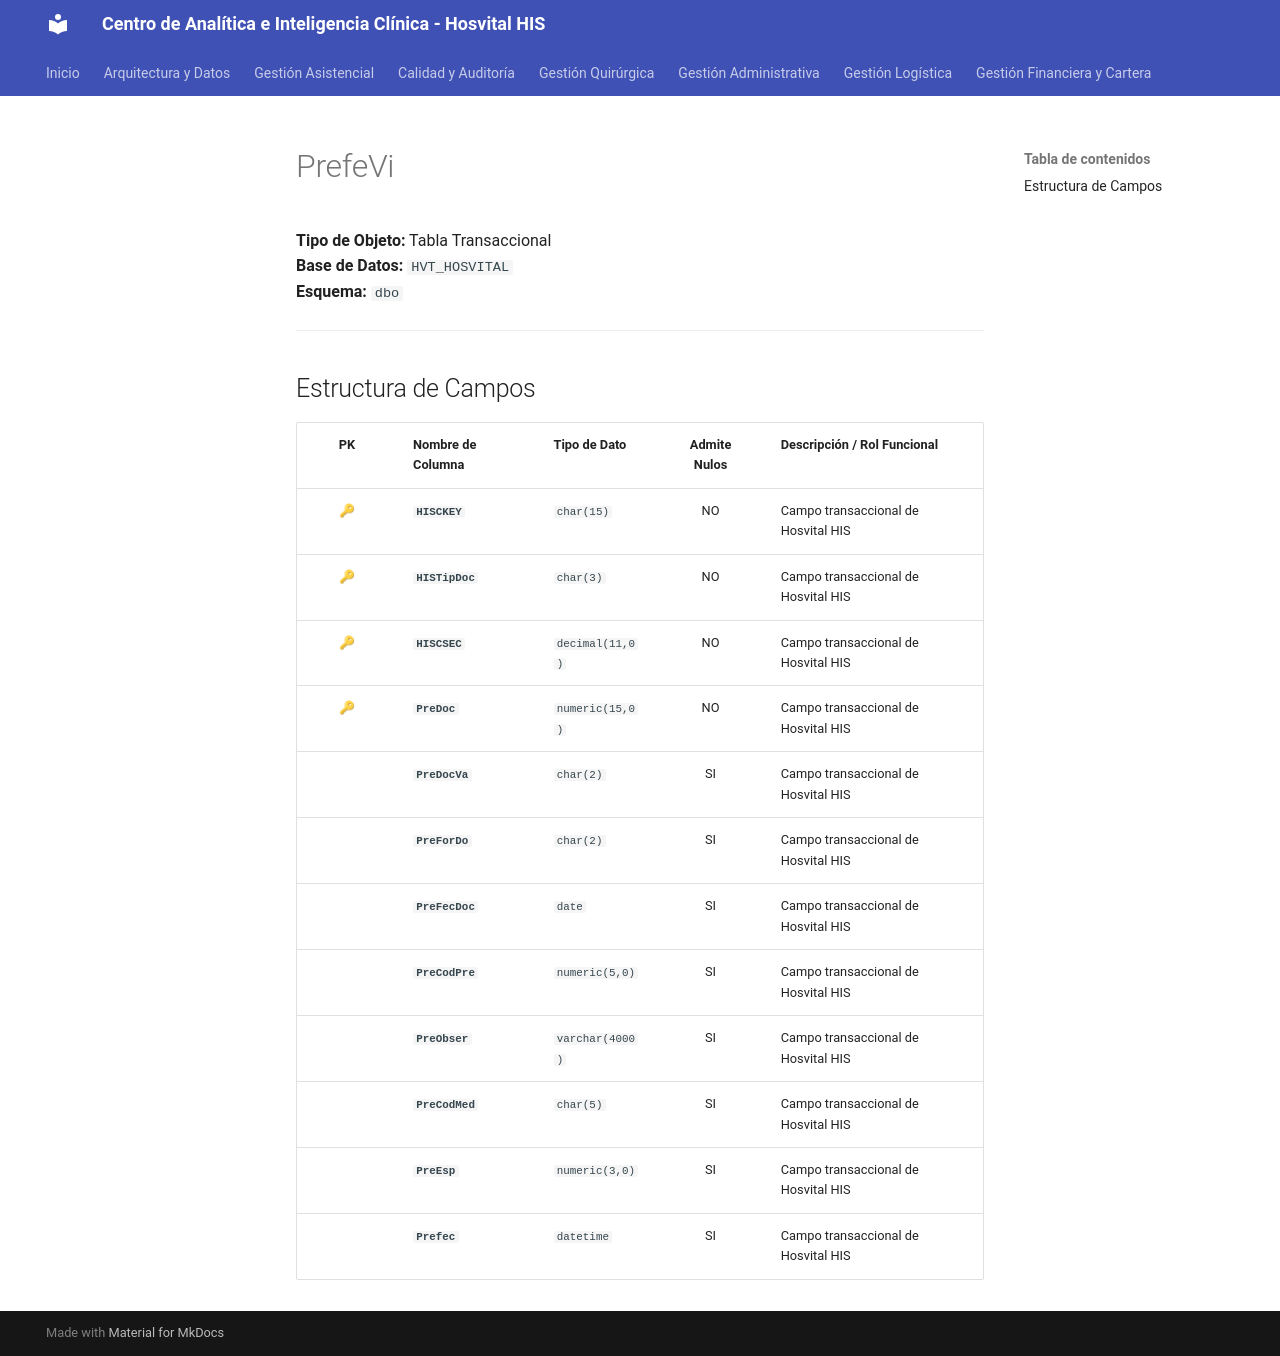

repository: SoporteSaludtech/superset-docs · page: diccionario-general/PrefeVi/index.html · generator: mkdocs

# PrefeVi

**Tipo de Objeto:** Tabla Transaccional  
**Base de Datos:** `HVT_HOSVITAL`  
**Esquema:** `dbo`

---

## Estructura de Campos

| PK | Nombre de Columna | Tipo de Dato | Admite Nulos | Descripción / Rol Funcional |
| :-: | :--- | :--- | :-: | :--- |
| 🔑 | **`HISCKEY`** | `char(15)` | NO | Campo transaccional de Hosvital HIS |
| 🔑 | **`HISTipDoc`** | `char(3)` | NO | Campo transaccional de Hosvital HIS |
| 🔑 | **`HISCSEC`** | `decimal(11,0)` | NO | Campo transaccional de Hosvital HIS |
| 🔑 | **`PreDoc`** | `numeric(15,0)` | NO | Campo transaccional de Hosvital HIS |
|  | **`PreDocVa`** | `char(2)` | SI | Campo transaccional de Hosvital HIS |
|  | **`PreForDo`** | `char(2)` | SI | Campo transaccional de Hosvital HIS |
|  | **`PreFecDoc`** | `date` | SI | Campo transaccional de Hosvital HIS |
|  | **`PreCodPre`** | `numeric(5,0)` | SI | Campo transaccional de Hosvital HIS |
|  | **`PreObser`** | `varchar(4000)` | SI | Campo transaccional de Hosvital HIS |
|  | **`PreCodMed`** | `char(5)` | SI | Campo transaccional de Hosvital HIS |
|  | **`PreEsp`** | `numeric(3,0)` | SI | Campo transaccional de Hosvital HIS |
|  | **`Prefec`** | `datetime` | SI | Campo transaccional de Hosvital HIS |
